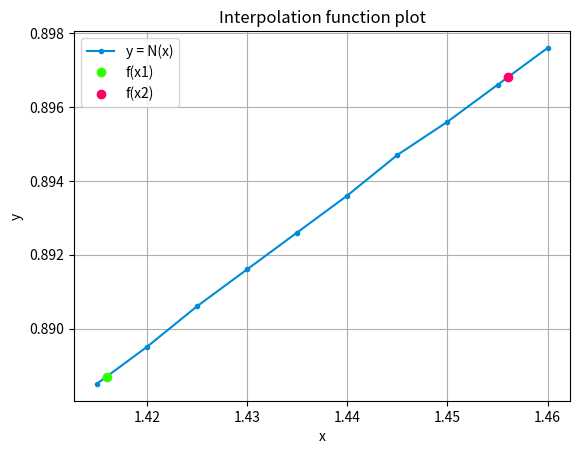

Here is the Python script that generated this plot:
from numpy import *
from math import *
import copy
import matplotlib.pyplot as plt

# [redacted]
# lab 9 variant 1

xarr = [1.415, 1.420, 1.425, 1.430, 1.435, 1.440, 1.445, 1.450, 1.455, 1.460]
yarr = [0.8885, 0.8895, 0.8906, 0.8916, 0.8926, 0.8936, 0.8947, 0.8956, 0.8966, 0.8976]

#xarr = [0, 0.2, 0.4, 0.6, 0.8, 1]
#yarr = [1.2715, 2.4652, 3.6443, 4.8095, 5.9614, 7.1005]

x1 = 1.416 
x2 = 1.456

#x1 = 0.1
#x2 = 0.9

h = xarr[1] - xarr[0]

q1 = (x1 - xarr[0]) / h
q2 = (x2 - xarr[-1]) / h

def y(yarr, k):

    arr = []

    for i in range(len(yarr)):
        arr.append(yarr[i] - yarr[i-1])

    arr.pop(0)

    if k == 1:
        return arr

    else:
        k -= 1
        return y(arr, k)

n1 = yarr[0] + q1 * y(yarr, 1)[0]
n2 = yarr[-1] + q2 * y(yarr, 1)[-2]

dod1 = []
dod2 = []

d1 = copy.copy(q1)
d2 = copy.copy(q2)

for i in range (len(xarr)):
    d1 = d1 * (q1 - i)
    d2 = d2 * (q2 + i)
    dod1.append(d1)
    dod2.append(d2)

for i, j, k in zip(range (len(xarr)-2), range(2, len(xarr)), range(len(xarr)-2, 0)):
    n1 = n1 + dod1[i] / factorial(j) * y(yarr, j)[0]
    n2 = n2 + dod2[i] / factorial(j) * y(yarr, j)[k]

print(n1)
print(n2)

plt.plot(xarr, yarr, '.-', color = '#008bd6')
plt.plot(x1, n1, 'o', color = '#2fff00')
plt.plot( x2, n2, 'o', color = '#ff0066')
plt.xlabel('x')
plt.ylabel('y')
plt.title('Interpolation function plot')
plt.legend(['y = N(x)', 'f(x1)', 'f(x2)'])
plt.grid()
plt.show()

